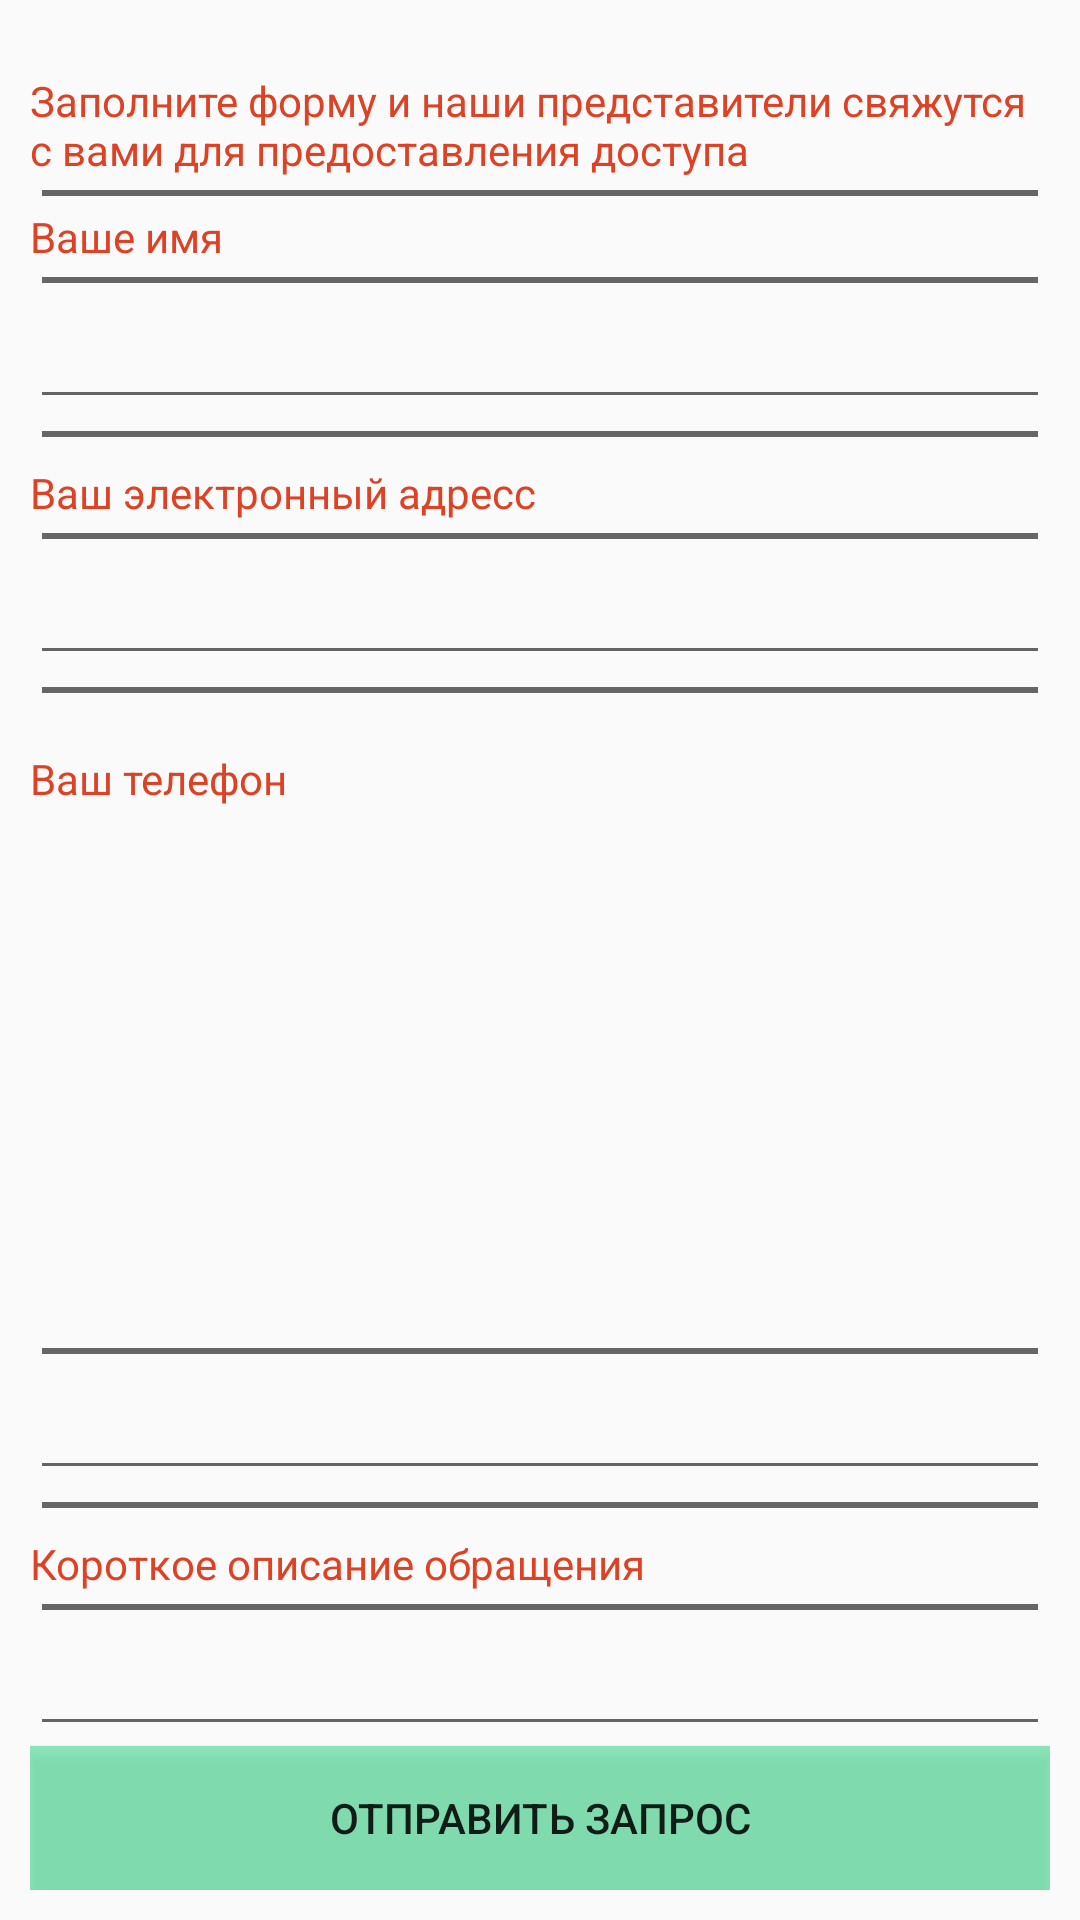

The Android layout XML behind this screen, and the referenced resources:
<!-- AndroidManifest.xml: application theme AppTheme -->
<!-- res/layout/fragment_order.xml -->
<?xml version="1.0" encoding="utf-8"?>
<LinearLayout xmlns:android="http://schemas.android.com/apk/res/android"
    android:orientation="vertical" android:layout_width="match_parent"
    android:layout_height="match_parent"
    android:padding="10dp"
    android:layout_margin="10dp">

    <TextView
        android:layout_width="wrap_content"
        android:layout_height="wrap_content"
        android:paddingTop="14dp"
        android:text="@string/preview"
        android:textColor="#dd4225" />
    <View android:layout_width="fill_parent"
        android:layout_height="2dip"
        android:layout_margin="4dp"
        android:background="#666666" />
    <TextView
        android:layout_width="wrap_content"
        android:layout_height="wrap_content"

        android:text="@string/name"
        android:textColor="#dd4225" />
    <View android:layout_width="fill_parent"
        android:layout_height="2dip"
        android:layout_margin="4dp"
        android:background="#666666" />


    <EditText
        android:id="@+id/edName"
        android:layout_width="match_parent"
        android:layout_height="wrap_content"
         />
    <View android:layout_width="fill_parent"
        android:layout_height="2dip"
        android:layout_margin="4dp"
        android:background="#666666" />
    <TextView

        android:layout_width="wrap_content"
        android:layout_height="wrap_content"
        android:layout_marginTop="5dp"
        android:text="@string/adress"
        android:textColor="#dd4225" />
    <View android:layout_width="fill_parent"
        android:layout_height="2dip"
        android:layout_margin="4dp"
        android:background="#666666" />

    <EditText
        android:id="@+id/edMail"
        android:layout_width="match_parent"
        android:layout_height="wrap_content"
         />
    <View android:layout_width="fill_parent"
        android:layout_height="2dip"
        android:layout_margin="4dp"
        android:background="#666666" />
    <TextView
        android:layout_width="wrap_content"
        android:layout_height="wrap_content"
        android:layout_weight="0.08"
        android:layout_marginTop="15dp"
        android:text="@string/phone"
        android:textColor="#dd4225" />
    <View android:layout_width="fill_parent"
        android:layout_height="2dip"
        android:layout_margin="4dp"
        android:background="#666666" />

    <EditText
        android:id="@+id/edTelephon"
        android:layout_width="match_parent"
        android:layout_height="wrap_content"
         />
    <View android:layout_width="fill_parent"
        android:layout_height="2dip"
        android:layout_margin="4dp"
        android:background="#666666" />
    <TextView
        android:layout_width="wrap_content"
        android:layout_height="wrap_content"
        android:layout_marginTop="5dp"
        android:text="@string/descr_order"
        android:textColor="#dd4225" />
    <View android:layout_width="fill_parent"
        android:layout_height="2dip"
        android:layout_margin="4dp"
        android:background="#666666" />

    <EditText
        android:id="@+id/edDescription"
        android:layout_width="match_parent"
        android:layout_height="wrap_content"
        />
    <Button
        android:layout_width="match_parent"
        android:layout_height="wrap_content"
        android:text="@string/send_order"
        android:background="#aa55dd99"
        android:id="@+id/buttonSendOrder"/>

</LinearLayout>
<!-- resources referenced by this layout -->
<resources>
  <string name="adress">Ваш электронный адресс</string>
  <string name="descr_order">Короткое описание обращения</string>
  <string name="name">Ваше имя</string>
  <string name="phone">Ваш телефон</string>
  <string name="preview">Заполните форму и наши представители свяжутся с вами для предоставления доступа</string>
  <string name="send_order">Отправить запрос</string>
  <style name="AppTheme" parent="Theme.AppCompat.Light.DarkActionBar">
          
          <item name="colorPrimary">@color/colorPrimary</item>
          <item name="colorPrimaryDark">@color/colorPrimaryDark</item>
          <item name="colorAccent">@color/colorAccent</item>
          <item name="android:windowNoTitle">true</item>
          <item name="android:titleTextStyle">@style/NoTitleText</item>
          <item name="android:subtitleTextStyle">@style/NoTitleText</item>
      </style>
  <color name="colorPrimary">#3F51B5</color>
  <color name="colorPrimaryDark">#303F9F</color>
  <color name="colorAccent">#FF4081</color>
  <style name="NoTitleText">
          <item name="android:textSize">0sp</item>
          <item name="android:textColor">#00000000</item>
      </style>
</resources>
